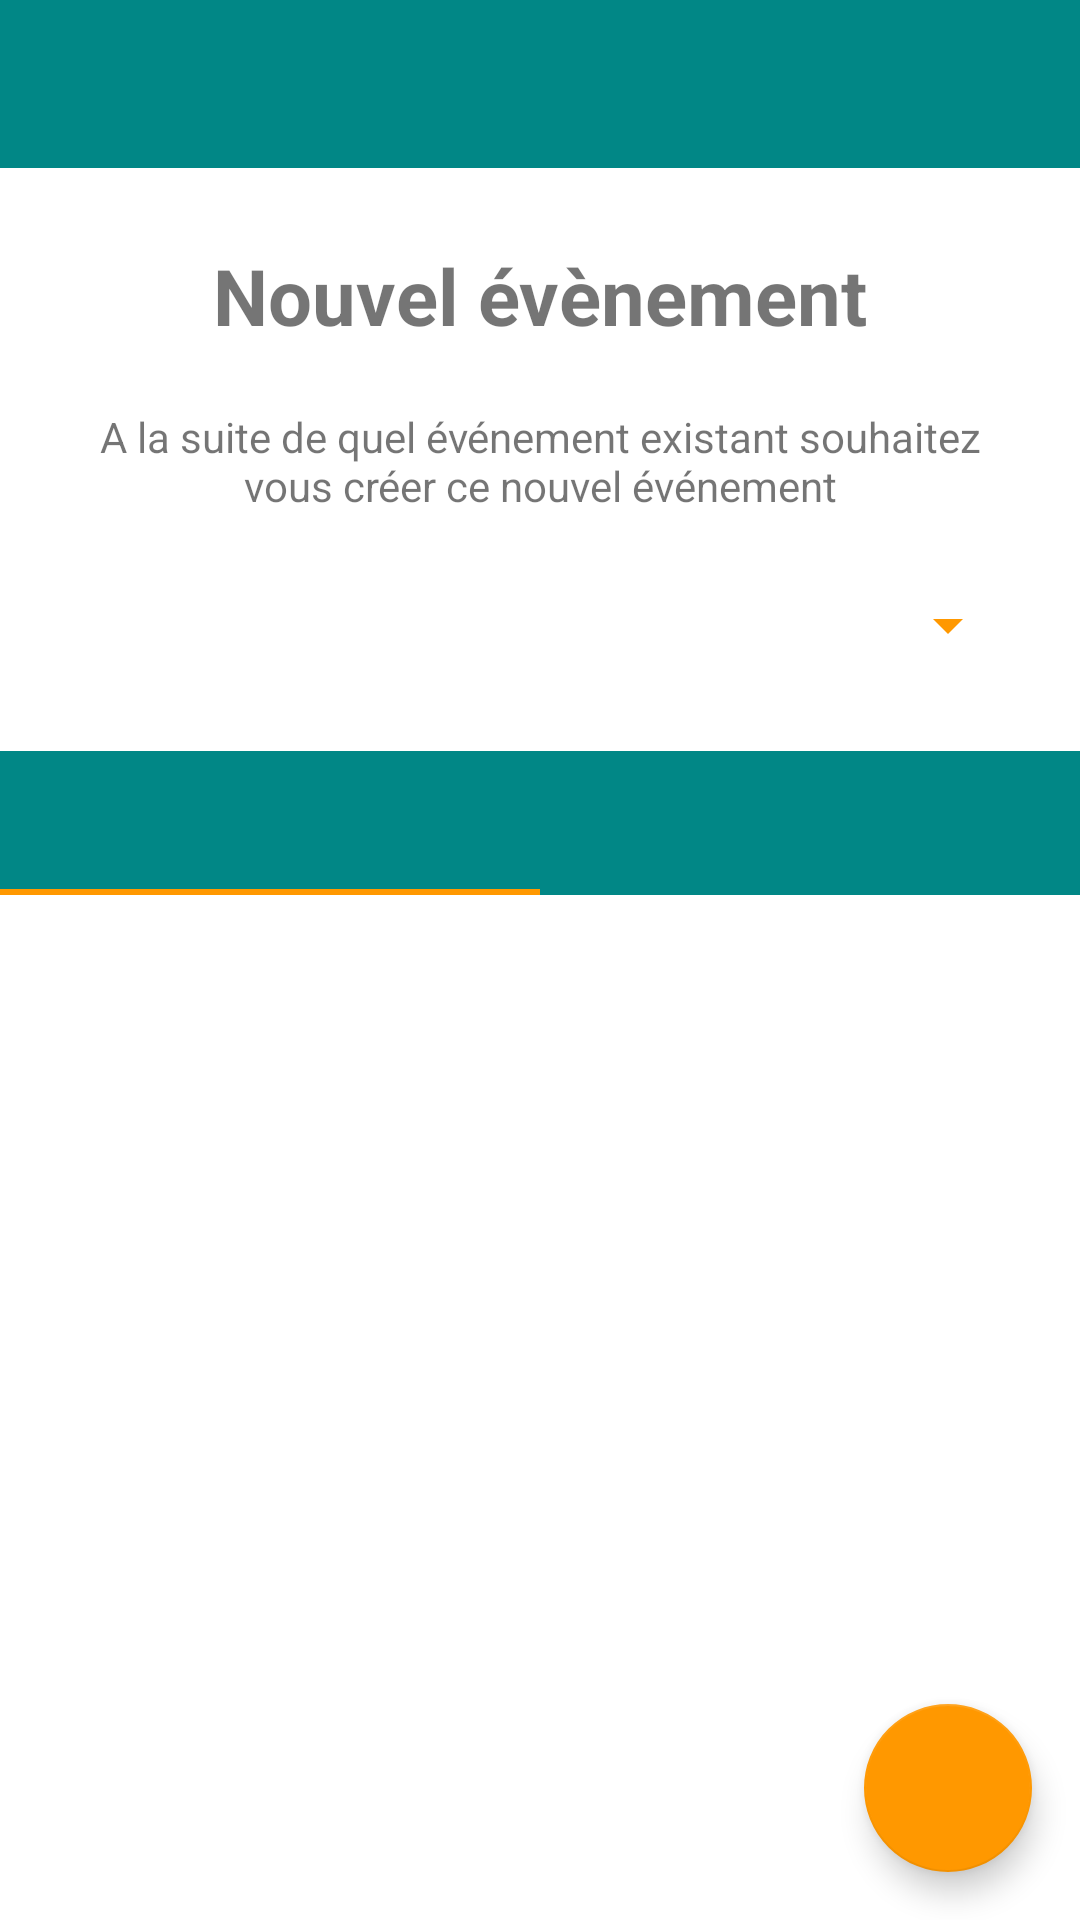

Android layout source for this screen:
<!-- AndroidManifest.xml: application theme Theme.FicheFrise -->
<!-- res/layout/activity_create_evenement.xml -->
<?xml version="1.0" encoding="utf-8"?>
<androidx.constraintlayout.widget.ConstraintLayout xmlns:android="http://schemas.android.com/apk/res/android"
    xmlns:app="http://schemas.android.com/apk/res-auto"
    xmlns:tools="http://schemas.android.com/tools"
    android:layout_width="match_parent"
    android:layout_height="match_parent"
    tools:context=".presentation.display.frise.CreateEvenementActivity">

    <com.google.android.material.appbar.AppBarLayout
        android:layout_width="match_parent"
        android:layout_height="wrap_content"
        android:id="@+id/appBar"
        app:layout_constraintTop_toTopOf="parent"
        app:layout_constraintLeft_toLeftOf="parent"
        >

        <androidx.appcompat.widget.Toolbar
            android:id="@+id/toolbar"
            android:layout_width="match_parent"
            android:layout_height="?attr/actionBarSize"
            app:titleTextColor="?attr/colorSecondary" />

    </com.google.android.material.appbar.AppBarLayout>

    <TextView
        android:id="@+id/evenement_top_item"
        android:layout_width="wrap_content"
        android:layout_height="wrap_content"
        android:text="Nouvel évènement"
        android:textStyle="bold"
        android:textSize="26sp"
        app:layout_constraintLeft_toLeftOf="parent"
        app:layout_constraintRight_toRightOf="parent"
        app:layout_constraintTop_toBottomOf="@+id/appBar"
        android:layout_marginTop="25dp"/>

    <TextView
        android:text="A la suite de quel événement existant souhaitez vous créer ce nouvel événement"
        android:id="@+id/indicationsBis_textview"
        android:layout_width="match_parent"
        android:layout_height="wrap_content"
        android:gravity="center"
        android:layout_marginTop="20dp"
        android:layout_marginStart="25dp"
        android:layout_marginEnd="25dp"
        app:layout_constraintTop_toBottomOf="@id/evenement_top_item"
        />

    <Spinner
        android:id="@+id/evenement_spinner"
        android:layout_width="match_parent"
        android:layout_height="wrap_content"
        app:layout_constraintStart_toStartOf="parent"
        app:layout_constraintEnd_toEndOf="parent"
        app:layout_constraintTop_toBottomOf="@+id/indicationsBis_textview"
        android:layout_marginTop="25dp"
        android:layout_marginEnd="20dp"
        android:layout_marginStart="20dp"
        />

    <androidx.viewpager.widget.ViewPager
        android:id="@+id/view_pager"
        android:layout_width="match_parent"
        android:layout_height="wrap_content"
        android:layout_marginTop="30dp"
        app:layout_constraintTop_toBottomOf="@+id/evenement_spinner"
        app:layout_constraintLeft_toLeftOf="parent"
        app:layout_constraintRight_toRightOf="parent"
        app:layout_behavior="@string/appbar_scrolling_view_behavior">

        <com.google.android.material.tabs.TabLayout
            android:id="@+id/tabs"
            android:layout_width="match_parent"
            android:layout_height="wrap_content"
            android:layout_marginTop="20dp"
            android:background="?attr/colorPrimary"
            app:tabSelectedTextColor="?attr/colorSecondary"
            app:tabIndicatorColor="?attr/colorSecondary"
            app:tabTextColor="?attr/colorSecondaryVariant"
            app:layout_constraintLeft_toLeftOf="parent"
            app:layout_constraintRight_toRightOf="parent"
            >

            <com.google.android.material.tabs.TabItem
                android:layout_width="wrap_content"
                android:layout_height="wrap_content"
                />

            <com.google.android.material.tabs.TabItem
                android:layout_width="wrap_content"
                android:layout_height="wrap_content" />
        </com.google.android.material.tabs.TabLayout>

    </androidx.viewpager.widget.ViewPager>

    <com.google.android.material.floatingactionbutton.FloatingActionButton
        android:id="@+id/fab_create_evenement"
        android:layout_width="wrap_content"
        android:layout_height="wrap_content"
        android:layout_gravity="bottom|end"
        android:layout_margin="16dp"
        android:src="@drawable/ic_baseline_check_24"
        app:layout_constraintBottom_toBottomOf="parent"
        app:layout_constraintRight_toRightOf="parent"
        android:contentDescription="@string/create_theme_validation" />

</androidx.constraintlayout.widget.ConstraintLayout>
<!-- resources referenced by this layout -->
<resources>
  <string name="create_theme_validation">Create Theme Validation</string>
  <style name="Theme.FicheFrise" parent="Theme.MaterialComponents.DayNight.NoActionBar">
          
          <item name="colorPrimary">@color/teal_700</item>
          <item name="colorPrimaryVariant">@color/teal_200</item>
          <item name="colorOnPrimary">@color/orange</item>
          
          <item name="colorSecondary">@color/orange</item>
          <item name="colorSecondaryVariant">#FF9800</item>
          <item name="colorOnSecondary">@color/teal_700</item>
          <item name="colorControlNormal">@color/orange</item>
          
          <item name="android:statusBarColor" tools:targetApi="l">?attr/colorPrimaryVariant</item>
          
          <item name="android:windowFullscreen">true</item>
          <item name="fontFamily">@font/amaranth</item>
      </style>
  <color name="teal_700">#FF018786</color>
  <color name="teal_200">#FF03DAC5</color>
  <color name="orange">#FFFF9800</color>
</resources>
